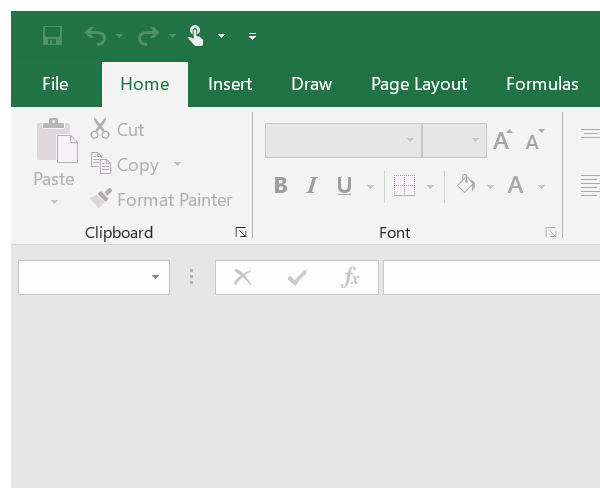
Task: Capstone project for RPA Developer nanodegree
Workflow: ConvertToPdf

Step 1: Attach Window 'excel.exe  Excel' on the element in window 'Excel' (excel.exe)

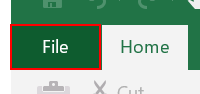
Step 2: click on the element 'File Tab'

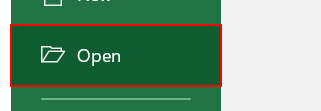
Step 3: click on the element 'Open'

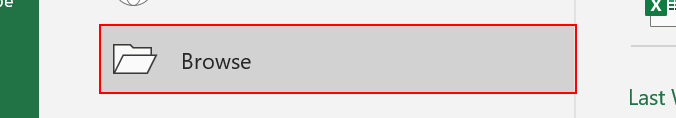
Step 4: click on the element 'Browse'

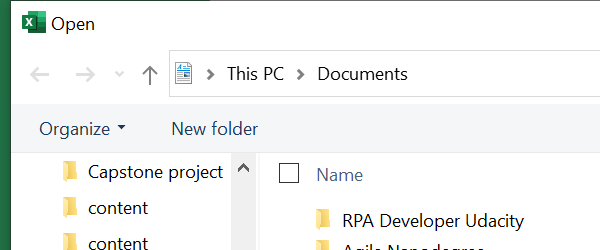
Step 5: Attach Window 'excel.exe  to open a  file' in window 'Open' (excel.exe)

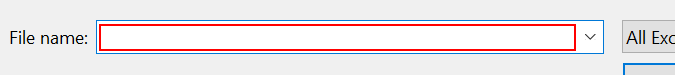
Step 6: type "[in_FileName+ "[k(enter)]"]"

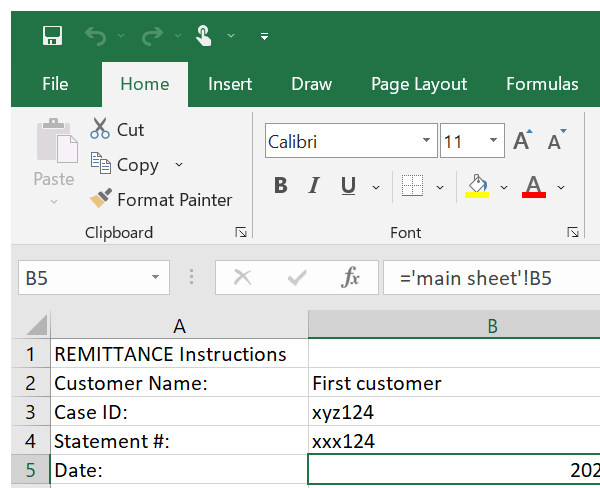
Step 7: Attach Window 'excel.exe' on the element (excel.exe)

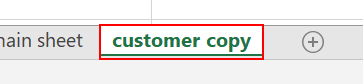
Step 8: click on the sheet tab 'customer copy' in window '*Excel' (excel.exe)

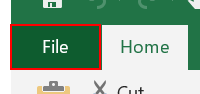
Step 9: click on the element 'File Tab' (excel.exe)

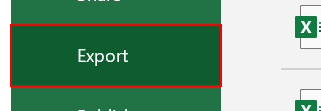
Step 10: click on the element 'Export' (excel.exe)

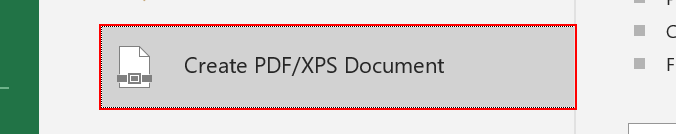
Step 11: click on the element 'Create PDF/XPS Document' (excel.exe)

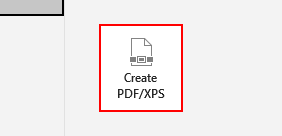
Step 12: click on the element 'Create PDF/XPS' (excel.exe)

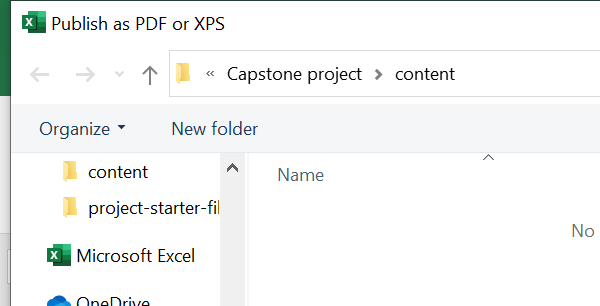
Step 13: Attach Window 'excel.exe Publish' in window 'Publish as PDF or XPS' (excel.exe)

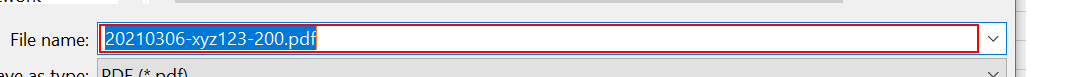
Step 14: type "[sdPath+"\"+in_CurrentDate+"\"+in_PdfFileName]"

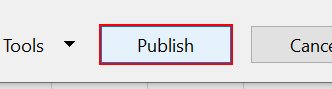
Step 15: click in window 'Publish'

Step 16: Attach Window 'excel.exe [number redacted]-xyz1...' on the element (excel.exe) (same screen as step 7)

Step 17: click on the element 'File Tab' (excel.exe) (same screen as step 9)

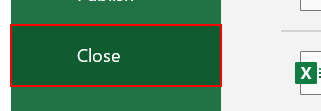
Step 18: click on the element 'Close' (excel.exe)